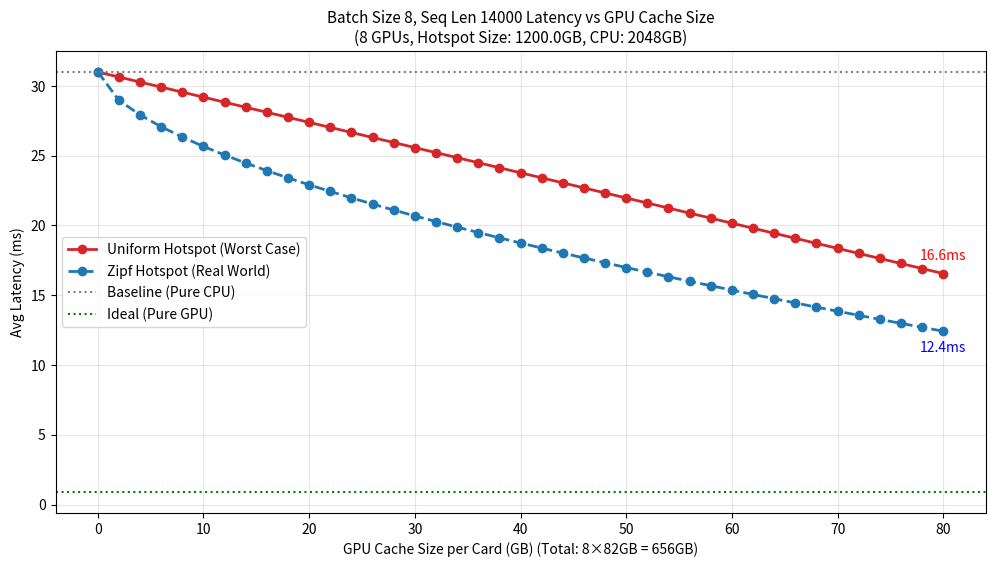

Write Python code to recreate this figure. (Note: this script raises an exception after producing the figure.)
import numpy as np
import matplotlib.pyplot as plt

# ---- 场景参数 ----
# Batch 和请求参数（这些参数用于说明延迟值对应的配置）
batch_size = 8              # Batch 大小
sequence_length = 14000     # Sequence length (1.4w)

# 延迟锚点 (ms)
# 注意：这些延迟值已经考虑了 batch_size=8 和 sequence_length=1.4w 的情况
# CPU miss: lookup 10ms + H2D transfer 21ms = 31ms
# GPU replicated: lookup 0.9ms
lat_gpu_hit = 0.9    # GPU hit 延迟（batch_size=8, seq_len=1.4w）
lat_cpu_miss = 31.0  # CPU miss 延迟（batch_size=8, seq_len=1.4w: 10ms lookup + 21ms H2D transfer）

# 数据分布参数
total_emb_size_gb = 12000.0   # 2TB (20亿行 * 1KB)
hotspot_ratio = 0.1          # 10% items
hotspot_access_ratio = 0.9   # 90% requests

hotspot_size_gb = total_emb_size_gb * hotspot_ratio # 200 GB

# 硬件配置
num_gpus = 8                # GPU 数量（例如 8 张卡）
gpu_memory_per_card = 82    # 每张 GPU 卡的显存大小 (GB)
cpu_memory_gb = 2048        # CPU 内存大小 (GB)，None 表示无限制
# 总显存 = num_gpus * gpu_memory_per_card
total_gpu_memory_gb = num_gpus * gpu_memory_per_card

# 变量: GPU Cache 从 0GB 到 80GB，间隔 2GB（单卡显存大小）
cache_sizes = np.array(list(range(0, 82, 2)))

# ---- 计算逻辑 ----
hit_rates = []
latencies = []

# 对比组：假设热点不是均匀分布，而是更集中的 Zipf (幂律) 分布
# 这种情况下，头部 20% 的热点可能占据了 80% 的热点流量
zipf_hit_rates = []
zipf_latencies = []

# CPU内存限制：如果CPU内存有限，可能无法存储所有embedding
# 假设CPU内存主要用于存储不在GPU缓存中的embedding
cpu_available_for_emb = cpu_memory_gb if cpu_memory_gb is not None else total_emb_size_gb
cpu_can_store_all = cpu_available_for_emb >= total_emb_size_gb

print(f"=== Embedding Cache Simulation ===")
print(f"\nRequest Parameters (for latency baseline):")
print(f"  - Batch Size: {batch_size}")
print(f"  - Sequence Length: {sequence_length}")
print(f"\nHardware Configuration:")
print(f"  - Number of GPUs: {num_gpus}")
print(f"  - GPU Memory per Card: {gpu_memory_per_card} GB")
print(f"  - Total GPU Memory: {total_gpu_memory_gb} GB ({num_gpus} × {gpu_memory_per_card} GB)")
if cpu_memory_gb is not None:
    print(f"  - CPU Memory: {cpu_memory_gb} GB")
    if cpu_can_store_all:
        print(f"    → CPU can store all embeddings ({total_emb_size_gb} GB)")
    else:
        print(f"    → CPU can only store {cpu_available_for_emb} GB / {total_emb_size_gb} GB embeddings")
        print(f"    → {total_emb_size_gb - cpu_available_for_emb} GB must be stored elsewhere (e.g., disk)")
else:
    print(f"  - CPU Memory: Unlimited")
print(f"\nData Distribution:")
print(f"  - Total Embedding Size: {total_emb_size_gb} GB")
print(f"  - Hotspot Size: {hotspot_size_gb} GB ({hotspot_ratio:.0%} of total)")
print(f"  - Hotspot Access Ratio: {hotspot_access_ratio:.0%}")
print(f"\nLatency Parameters (batch_size={batch_size}, seq_len={sequence_length}):")
print(f"  - GPU Hit: {lat_gpu_hit} ms (GPU replicated lookup)")
print(f"  - CPU Miss: {lat_cpu_miss} ms (10ms lookup + 21ms H2D transfer)")
print("-" * 60)

for cache in cache_sizes:
    # 考虑多GPU：总显存 = num_gpus * cache（单卡显存）
    total_cache_gb = num_gpus * cache
    
    # --- 1. 均匀热点模型 (Uniform Hotspot) ---
    # 算出 cache 能装下百分之多少的热点
    fraction_hotspot_cached = min(1.0, total_cache_gb / hotspot_size_gb)
    
    # 命中率 = 流量落入热点的概率 * 热点在缓存里的概率
    hit_rate = hotspot_access_ratio * fraction_hotspot_cached
    hit_rates.append(hit_rate)
    
    # 延迟计算：考虑 batch 中混合 hit/miss 的情况
    # 在一个 batch 中，有 hit_rate 比例的 embedding 是 hit，1-hit_rate 比例是 miss
    
    # miss 时的延迟：lat_cpu_miss 是固定的基准值（从 CPU 内存到 GPU 的传输时间）
    # 这个延迟值已经考虑了 batch_size 和 sequence_length，不应该因为 total_emb_size_gb 而改变
    # 假设：即使 CPU 内存有限，通过某种缓存策略（如 LRU），miss 的数据仍然在 CPU 内存中
    # 因此 miss 延迟始终是 lat_cpu_miss
    miss_latency = lat_cpu_miss
    
    # 延迟计算：lat_gpu_hit 和 lat_cpu_miss 已经是 batch 级别的延迟
    # 当 hit_rate 为 h 时，平均延迟 = h * lat_gpu_hit + (1-h) * miss_latency
    lat = lat_gpu_hit * hit_rate + miss_latency * (1 - hit_rate)
    latencies.append(lat)
    
    # --- 2. Zipf 优化模型 (更接近真实推荐系统) ---
    # 假设：虽然 Cache 只占热点的 20%，但这 20% 是"热点中的热点"
    # 经验法则：前 20% 的热点数据往往承载了热点内部 60%-70% 的流量
    # 调整幂律指数：0.6 比 0.4 更保守，意味着需要更多 cache 才能获得高命中率
    zipf_exponent = 0.6  # 幂律指数，越小越激进（需要更少 cache），越大越保守（需要更多 cache）
    zipf_scaling = fraction_hotspot_cached ** zipf_exponent  # 简单的幂律模拟
    zipf_hit_rate = hotspot_access_ratio * min(1.0, zipf_scaling)
    zipf_hit_rates.append(zipf_hit_rate)
    
    # 使用相同的延迟计算逻辑
    zipf_lat = lat_gpu_hit * zipf_hit_rate + miss_latency * (1 - zipf_hit_rate)
    zipf_latencies.append(zipf_lat)

# ---- 绘图 ----
plt.figure(figsize=(12, 6))

# 绘制均匀分布线
plt.plot(cache_sizes, latencies, 'o-', label='Uniform Hotspot (Worst Case)', color='tab:red', linewidth=2)
# 绘制 Zipf 分布线
plt.plot(cache_sizes, zipf_latencies, 'o--', label='Zipf Hotspot (Real World)', color='tab:blue', linewidth=2)

plt.axhline(y=31.0, color='gray', linestyle=':', label='Baseline (Pure CPU)')
plt.axhline(y=0.9, color='green', linestyle=':', label='Ideal (Pure GPU)')

# 标题和标签
x_label = f'GPU Cache Size per Card (GB) (Total: {num_gpus}×{gpu_memory_per_card}GB = {total_gpu_memory_gb}GB)' if num_gpus > 1 else 'GPU Cache Size (GB)'
cpu_mem_str = f", CPU: {cpu_memory_gb}GB" if cpu_memory_gb is not None else ", CPU: Unlimited"
title = f'Batch Size {batch_size}, Seq Len {sequence_length} Latency vs GPU Cache Size\n({num_gpus} GPUs, Hotspot Size: {hotspot_size_gb}GB{cpu_mem_str})'
plt.title(title, fontsize=11)
plt.xlabel(x_label, fontsize=10)
plt.ylabel('Avg Latency (ms)', fontsize=10)
plt.grid(True, alpha=0.3)
plt.legend()

# 标注关键点
plt.annotate(f"{latencies[-1]:.1f}ms", (cache_sizes[-1], latencies[-1]), textcoords="offset points", xytext=(0,10), ha='center', color='red')
plt.annotate(f"{zipf_latencies[-1]:.1f}ms", (cache_sizes[-1], zipf_latencies[-1]), textcoords="offset points", xytext=(0,-15), ha='center', color='blue')

plt.savefig("figures/latency_simulation.png")
plt.show()

total_cache_max = num_gpus * cache_sizes[-1]
print(f"\nCache {int(cache_sizes[-1])}GB/card ({int(total_cache_max)}GB total) 时 (Uniform): Hit Rate = {hit_rates[-1]:.1%}, Latency = {latencies[-1]:.2f} ms")
print(f"Cache {int(cache_sizes[-1])}GB/card ({int(total_cache_max)}GB total) 时 (Zipf):    Hit Rate = {zipf_hit_rates[-1]:.1%}, Latency = {zipf_latencies[-1]:.2f} ms")

# ---- 格式化输出 ----
print("\n-- Latency Averages (ms) with Hit Rates --\n")
for cache, lat, hit_rate in zip(cache_sizes, zipf_latencies, zipf_hit_rates):
    if cache == 0:
        print(f"      CPU avg={lat:.2f} (Hit Rate: {hit_rate:.1%})")
    else:
        total_cache = num_gpus * cache
        fraction_hotspot = min(1.0, total_cache / hotspot_size_gb)
        print(f"     {int(cache):>2}GB/card ({int(total_cache)}GB total) avg={lat:.2f} | Hit Rate: {hit_rate:.1%} | Cache covers {fraction_hotspot:.1%} of hotspot")